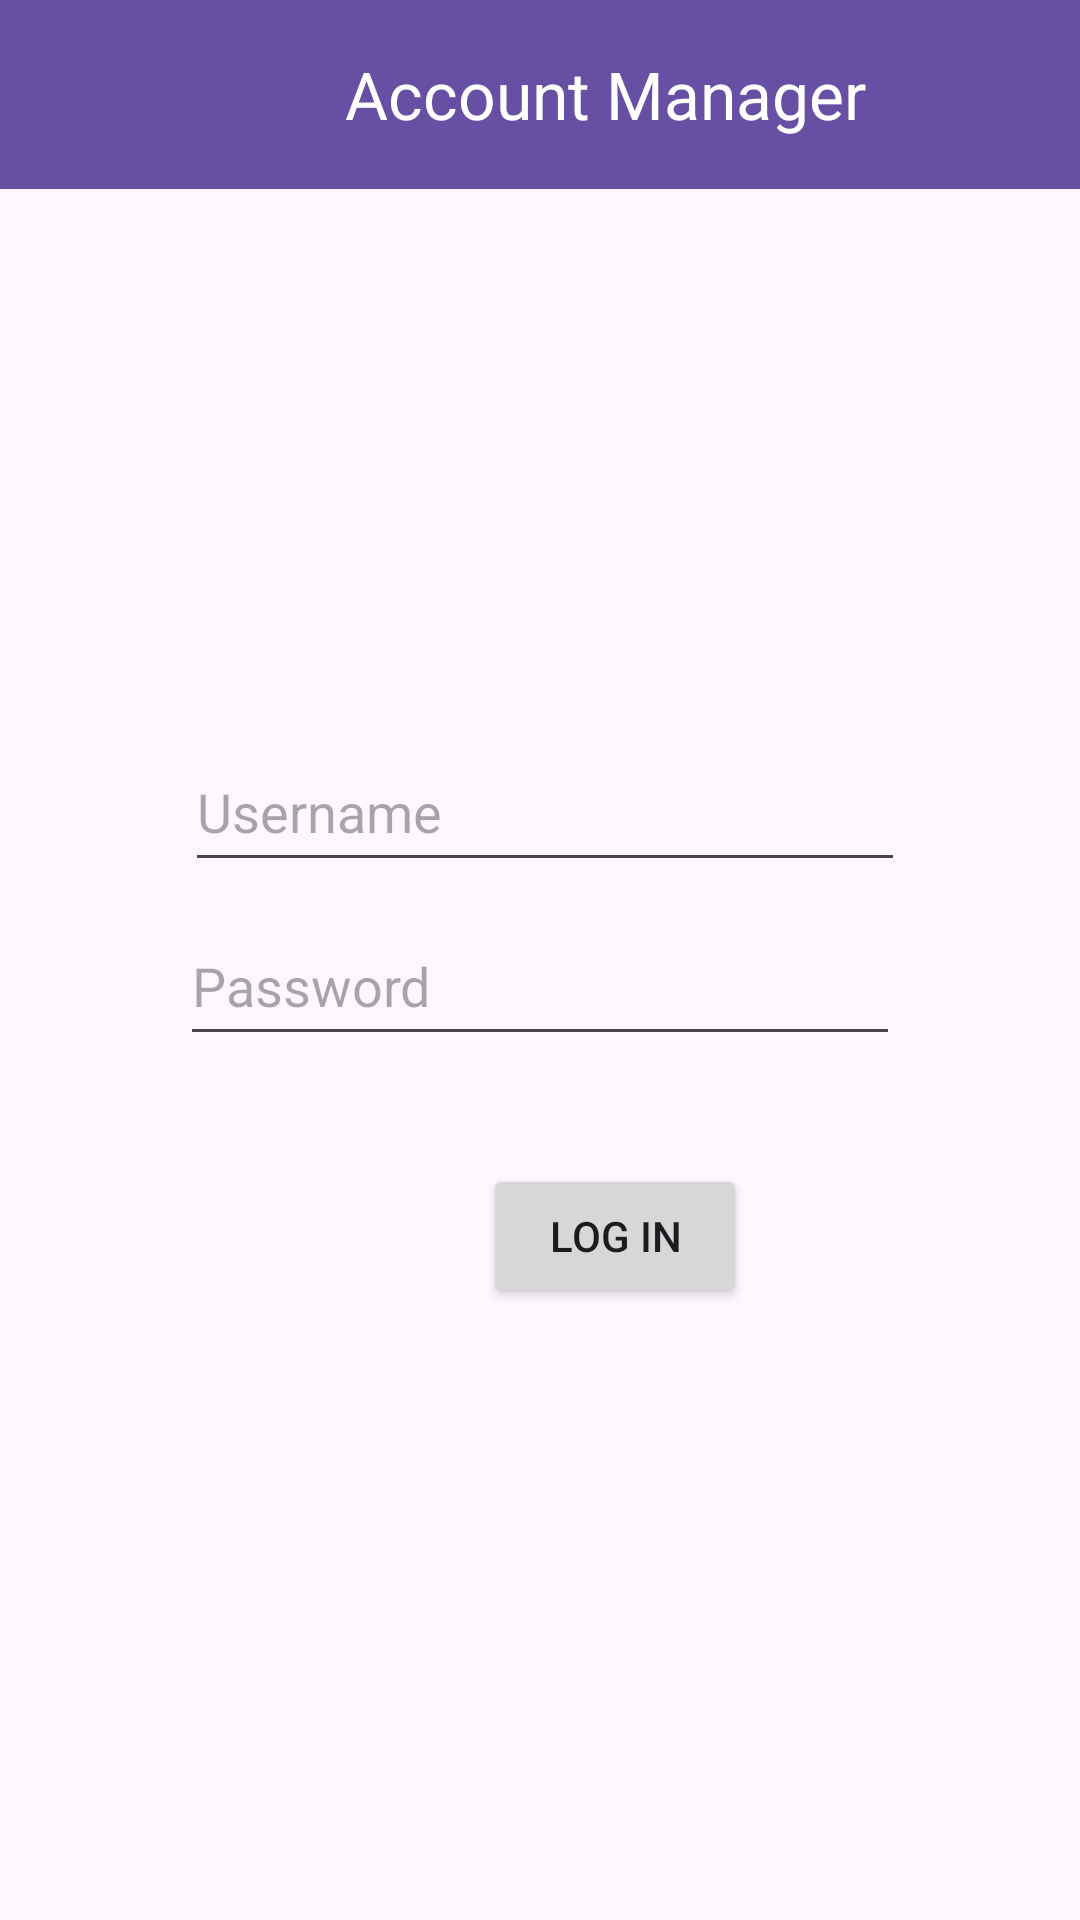

Write the Android layout XML for this screen, with the resource values it uses.
<!-- AndroidManifest.xml: application theme Theme.AccountManager -->
<!-- res/layout/activity_admin_log.xml -->
<?xml version="1.0" encoding="utf-8"?>
<androidx.constraintlayout.widget.ConstraintLayout xmlns:android="http://schemas.android.com/apk/res/android"
    xmlns:app="http://schemas.android.com/apk/res-auto"
    xmlns:tools="http://schemas.android.com/tools"
    android:id="@+id/main"
    android:layout_width="match_parent"
    android:layout_height="match_parent"
    tools:context=".adminLog">

    <androidx.appcompat.widget.Toolbar
        android:id="@+id/toolbar"
        android:layout_width="match_parent"
        android:layout_height="63dp"
        android:background="?attr/colorPrimary"
        android:minHeight="?attr/actionBarSize"
        android:theme="?attr/actionBarTheme"
        app:layout_constraintEnd_toEndOf="parent"
        app:layout_constraintHorizontal_bias="0.0"
        app:layout_constraintStart_toStartOf="parent"
        app:layout_constraintTop_toTopOf="parent"
        app:title="Account Manager"
        app:titleMargin="15dp"
        app:titleMarginStart="115dp"
        app:titleTextColor="#FFFFFF" />

    <ImageView
        android:id="@+id/backbutton"
        android:layout_width="42dp"
        android:layout_height="32dp"
        android:layout_marginStart="16dp"
        android:layout_marginTop="16dp"
        app:layout_constraintStart_toStartOf="parent"
        app:layout_constraintTop_toTopOf="parent"
        app:srcCompat="@drawable/baseline_arrow_back_24"
        tools:ignore="MissingConstraints" />

    <EditText
        android:id="@+id/adminUsername"
        android:layout_width="240dp"
        android:layout_height="50dp"
        android:layout_marginStart="87dp"
        android:layout_marginTop="181dp"
        android:layout_marginEnd="84dp"
        android:ems="10"
        android:inputType="text"
        android:hint="Username"
        app:layout_constraintEnd_toEndOf="parent"
        app:layout_constraintStart_toStartOf="parent"
        app:layout_constraintTop_toBottomOf="@+id/toolbar" />

    <EditText
        android:id="@+id/password"
        android:layout_width="240dp"
        android:layout_height="50dp"
        android:layout_marginTop="8dp"
        android:hint="Password"
        android:imeOptions="actionDone"
        android:inputType="textPassword"
        android:selectAllOnFocus="true"
        app:layout_constraintEnd_toEndOf="parent"
        app:layout_constraintStart_toStartOf="parent"
        app:layout_constraintTop_toBottomOf="@+id/adminUsername" />

    <Button
        android:id="@+id/login"
        android:layout_width="wrap_content"
        android:layout_height="wrap_content"
        android:layout_marginStart="161dp"
        android:layout_marginTop="36dp"
        android:layout_marginEnd="162dp"
        android:text="Log In"
        app:layout_constraintEnd_toEndOf="parent"
        app:layout_constraintHorizontal_bias="0.0"
        app:layout_constraintStart_toStartOf="parent"
        app:layout_constraintTop_toBottomOf="@+id/password" />

</androidx.constraintlayout.widget.ConstraintLayout>
<!-- resources referenced by this layout -->
<resources>
  <style name="Theme.AccountManager" parent="Base.Theme.AccountManager" />
  <style name="Base.Theme.AccountManager" parent="Theme.Material3.DayNight.NoActionBar">
          
          
      </style>
</resources>
